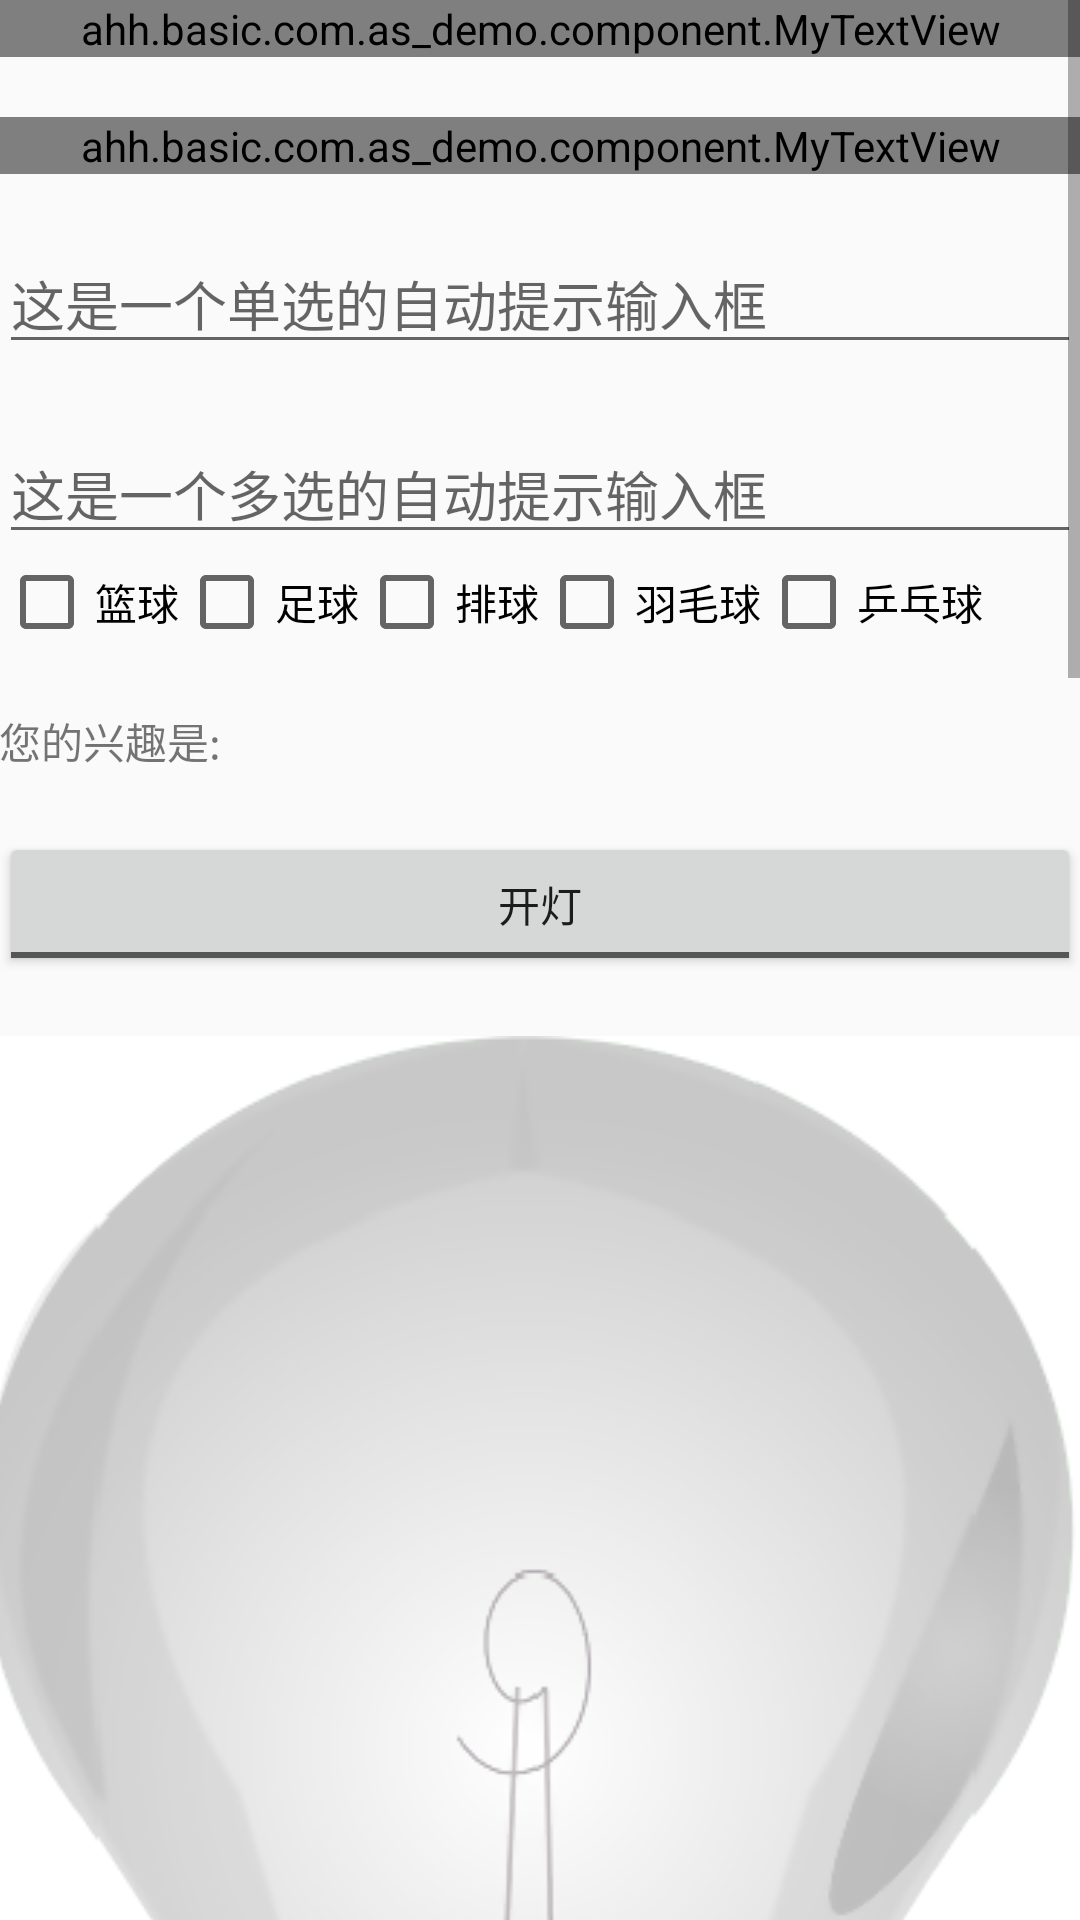

Android layout source for this screen:
<!-- AndroidManifest.xml: application theme AppTheme -->
<!-- res/layout/activity_main.xml -->
<?xml version="1.0" encoding="utf-8"?>
<ScrollView
    xmlns:android="http://schemas.android.com/apk/res/android"
    xmlns:tools="http://schemas.android.com/tools"
    android:layout_width="match_parent"
    android:layout_height="match_parent"
    android:fadingEdge="vertical"
    android:scrollbars="vertical">

    <LinearLayout
        android:layout_width="match_parent"
        android:layout_height="wrap_content"
        android:orientation="vertical"
        android:paddingBottom="@dimen/activity_vertical_margin"
        android:paddingLeft="@dimen/activity_horizontal_margin"
        android:paddingRight="@dimen/activity_horizontal_margin"
        android:paddingTop="@dimen/activity_vertical_margin"
        tools:context=".activity.MainActivity">


        <ahh.basic.com.as_demo.component.MyTextView
            android:id="@+id/textView1"
            android:layout_width="match_parent"
            android:layout_height="wrap_content"
            android:ellipsize="marquee"
            android:focusable="true"
            android:focusableInTouchMode="true"
            android:singleLine="true"
            android:text="@string/honor"/>

        <ahh.basic.com.as_demo.component.MyTextView
            android:id="@+id/textView2"
            android:layout_width="match_parent"
            android:layout_height="wrap_content"
            android:layout_marginTop="20dp"
            android:ellipsize="marquee"
            android:focusable="true"
            android:focusableInTouchMode="true"
            android:singleLine="true"
            android:text="@string/honor"/>

        <AutoCompleteTextView
            android:id="@+id/autoCompleteTextView"
            android:layout_width="match_parent"
            android:layout_height="wrap_content"
            android:layout_marginTop="20dp"
            android:completionThreshold="1"
            android:hint="@string/hintAuto"/>

        <MultiAutoCompleteTextView
            android:id="@+id/multiAutoCompleteTextView"
            android:layout_width="match_parent"
            android:layout_height="wrap_content"
            android:layout_marginTop="20dp"
            android:completionThreshold="1"
            android:hint="@string/hintMAuto"/>

        <LinearLayout
            android:layout_width="match_parent"
            android:layout_height="wrap_content"
            android:orientation="horizontal">

            <CheckBox
                android:id="@+id/checkBox1"
                android:layout_width="wrap_content"
                android:layout_height="wrap_content"
                android:checked="false"
                android:text="@string/basketball"/>

            <CheckBox
                android:id="@+id/checkBox2"
                android:layout_width="wrap_content"
                android:layout_height="wrap_content"
                android:checked="false"
                android:text="@string/football"/>

            <CheckBox
                android:id="@+id/checkBox3"
                android:layout_width="wrap_content"
                android:layout_height="wrap_content"
                android:checked="false"
                android:text="@string/volleyball"/>

            <CheckBox
                android:id="@+id/checkBox4"
                android:layout_width="wrap_content"
                android:layout_height="wrap_content"
                android:checked="false"
                android:text="@string/badminton"/>

            <CheckBox
                android:id="@+id/checkBox5"
                android:layout_width="wrap_content"
                android:layout_height="wrap_content"
                android:checked="false"
                android:text="@string/pingpong"/>
        </LinearLayout>

        <TextView
            android:id="@+id/textView3"
            android:layout_width="match_parent"
            android:layout_height="wrap_content"
            android:layout_marginTop="20dp"
            android:text="@string/interesting"/>

        <ToggleButton
            android:id="@+id/toggleButton"
            android:layout_width="match_parent"
            android:layout_height="wrap_content"
            android:layout_marginTop="20dp"
            android:checked="false"
            android:textOff="@string/on"
            android:textOn="@string/off"/>

        <ImageView
            android:id="@+id/imageView"
            android:layout_width="match_parent"
            android:layout_height="wrap_content"
            android:layout_marginTop="20dp"
            android:background="@mipmap/off"/>

        <RadioGroup
            android:id="@+id/radioGroup"
            android:layout_width="wrap_content"
            android:layout_height="wrap_content"
            android:orientation="horizontal">

            <RadioButton
                android:id="@+id/radio1"
                android:layout_width="wrap_content"
                android:layout_height="wrap_content"
                android:checked="true"
                android:text="@string/DigitalView"/>

            <RadioButton
                android:id="@+id/radio2"
                android:layout_width="wrap_content"
                android:layout_height="wrap_content"
                android:checked="false"
                android:text="@string/DigitalFoundary"/>

            <RadioButton
                android:id="@+id/radio3"
                android:layout_width="wrap_content"
                android:layout_height="wrap_content"
                android:text="@string/CIE"/>
        </RadioGroup>

        <TextView
            android:id="@+id/textView4"
            android:layout_width="wrap_content"
            android:layout_height="wrap_content"
            android:layout_marginTop="20dp"
            android:text="@string/departmentInit"/>

        <FrameLayout
            android:layout_width="match_parent"
            android:layout_height="wrap_content"
            android:layout_marginTop="20dp">

            <ProgressBar
                android:id="@+id/progressBar"
                style="?android:attr/progressBarStyleLarge"
                android:layout_width="wrap_content"
                android:layout_height="wrap_content"
                android:layout_gravity="center"/>

            <TextView
                android:id="@+id/textView5"
                android:layout_width="wrap_content"
                android:layout_height="wrap_content"
                android:layout_gravity="center"
                android:text="@string/progress"/>
        </FrameLayout>

        <Button
            android:id="@+id/goToCalcPage"
            android:layout_width="match_parent"
            android:layout_height="wrap_content"
            android:layout_marginTop="20dp"
            android:text="@string/goToCalcPage"/>

        <Button
            android:id="@+id/goToListViewPage"
            android:layout_width="match_parent"
            android:layout_height="wrap_content"
            android:layout_marginTop="20dp"
            android:text="@string/goToListViewPage"/>

        <Button
            android:id="@+id/goToGridViewPage"
            android:layout_width="match_parent"
            android:layout_height="wrap_content"
            android:layout_marginTop="20dp"
            android:text="@string/goToGridViewPage"/>

        <TextView
            android:id="@+id/spinnerText"
            android:layout_width="match_parent"
            android:layout_height="wrap_content"
            android:layout_marginTop="20dp"
            android:text="@string/spinnerText"/>

        <Spinner
            android:id="@+id/spinner"
            android:layout_width="match_parent"
            android:layout_height="wrap_content"
            android:layout_marginTop="20dp"/>

        <Button
            android:id="@+id/goToProgressDialog"
            android:layout_width="match_parent"
            android:layout_height="wrap_content"
            android:layout_marginTop="20dp"
            android:text="@string/goToProgressDialog"/>

        <Button
            android:id="@+id/goToWebViewPage"
            android:layout_width="match_parent"
            android:layout_height="wrap_content"
            android:layout_marginTop="20dp"
            android:text="@string/goToWebViewPage"/>

        <Button
            android:id="@+id/goToFragment"
            android:layout_width="match_parent"
            android:layout_height="wrap_content"
            android:layout_marginTop="20dp"
            android:text="@string/goToFragment"/>

        <Button
            android:id="@+id/goToViewPager"
            android:layout_width="match_parent"
            android:layout_height="wrap_content"
            android:layout_marginTop="20dp"
            android:text="@string/goToViewPager"/>

        <Button
            android:id="@+id/goToViewFlipperPage"
            android:layout_width="match_parent"
            android:layout_height="wrap_content"
            android:layout_marginTop="20dp"
            android:text="跳转到ViewFlipper页面"/>

        <Button
            android:id="@+id/goToScrollViewPage"
            android:layout_width="match_parent"
            android:layout_height="wrap_content"
            android:layout_marginTop="20dp"
            android:text="跳转到ScrollView页面"/>


    </LinearLayout>
</ScrollView>
<!-- resources referenced by this layout -->
<resources>
  <!-- mipmap off: png bitmap (mipmap-mdpi, 51295 bytes) -->
  <string name="CIE">CIE</string>
  <string name="DigitalFoundary">DigitalFoundary</string>
  <string name="DigitalView">DigitalView</string>
  <string name="badminton">羽毛球</string>
  <string name="basketball">篮球</string>
  <string name="departmentInit">您的部门是:DigitalView</string>
  <string name="football">足球</string>
  <string name="goToCalcPage">跳转到计算器页面</string>
  <string name="goToFragment">跳转到Fragment页面</string>
  <string name="goToGridViewPage">跳转到GridView页面</string>
  <string name="goToListViewPage">跳转到ListView页面</string>
  <string name="goToProgressDialog">打开ProgressDialog</string>
  <string name="goToViewPager">跳转到ViewPager页面</string>
  <string name="goToWebViewPage">跳转到WebView页面</string>
  <string name="hintAuto">这是一个单选的自动提示输入框</string>
  <string name="hintMAuto">这是一个多选的自动提示输入框</string>
  <string name="honor">你听远处的声声汽笛，勾勒出梦境中的岛屿，在清晨慢上岸的海浪，是世界尽头的回响，你看那云上草长莺飞，绽放着明天红色的花蕊，成长于苍茫茫的异乡，回首依然望见故乡月亮，黑夜给了我黑色眼睛，我却用它去寻找光明，汗水凝结成时光胶囊，独自在这命运里拓荒，单枪匹马与世界对饮，历经磨难亦不忘初心，做自己荣耀的骑士，勇敢追逐梦想的红日。</string>
  <string name="interesting">您的兴趣是: </string>
  <string name="off">关灯</string>
  <string name="on">开灯</string>
  <string name="pingpong">乒乓球</string>
  <string name="progress">0%</string>
  <string name="spinnerText">你选择的行是:</string>
  <string name="volleyball">排球</string>
  <style name="AppTheme" parent="Theme.AppCompat.Light.DarkActionBar">
          
          <item name="colorPrimary">@color/colorPrimary</item>
          <item name="colorPrimaryDark">@color/colorPrimaryDark</item>
          <item name="colorAccent">@color/colorAccent</item>
      </style>
  <!-- not gathered from this repository: default colours our renderer supplied (Android Studio template values) -->
  <color name="colorPrimary">#FF6200EE</color>
  <color name="colorPrimaryDark">#FF3700B3</color>
  <color name="colorAccent">#FF03DAC5</color>
</resources>
